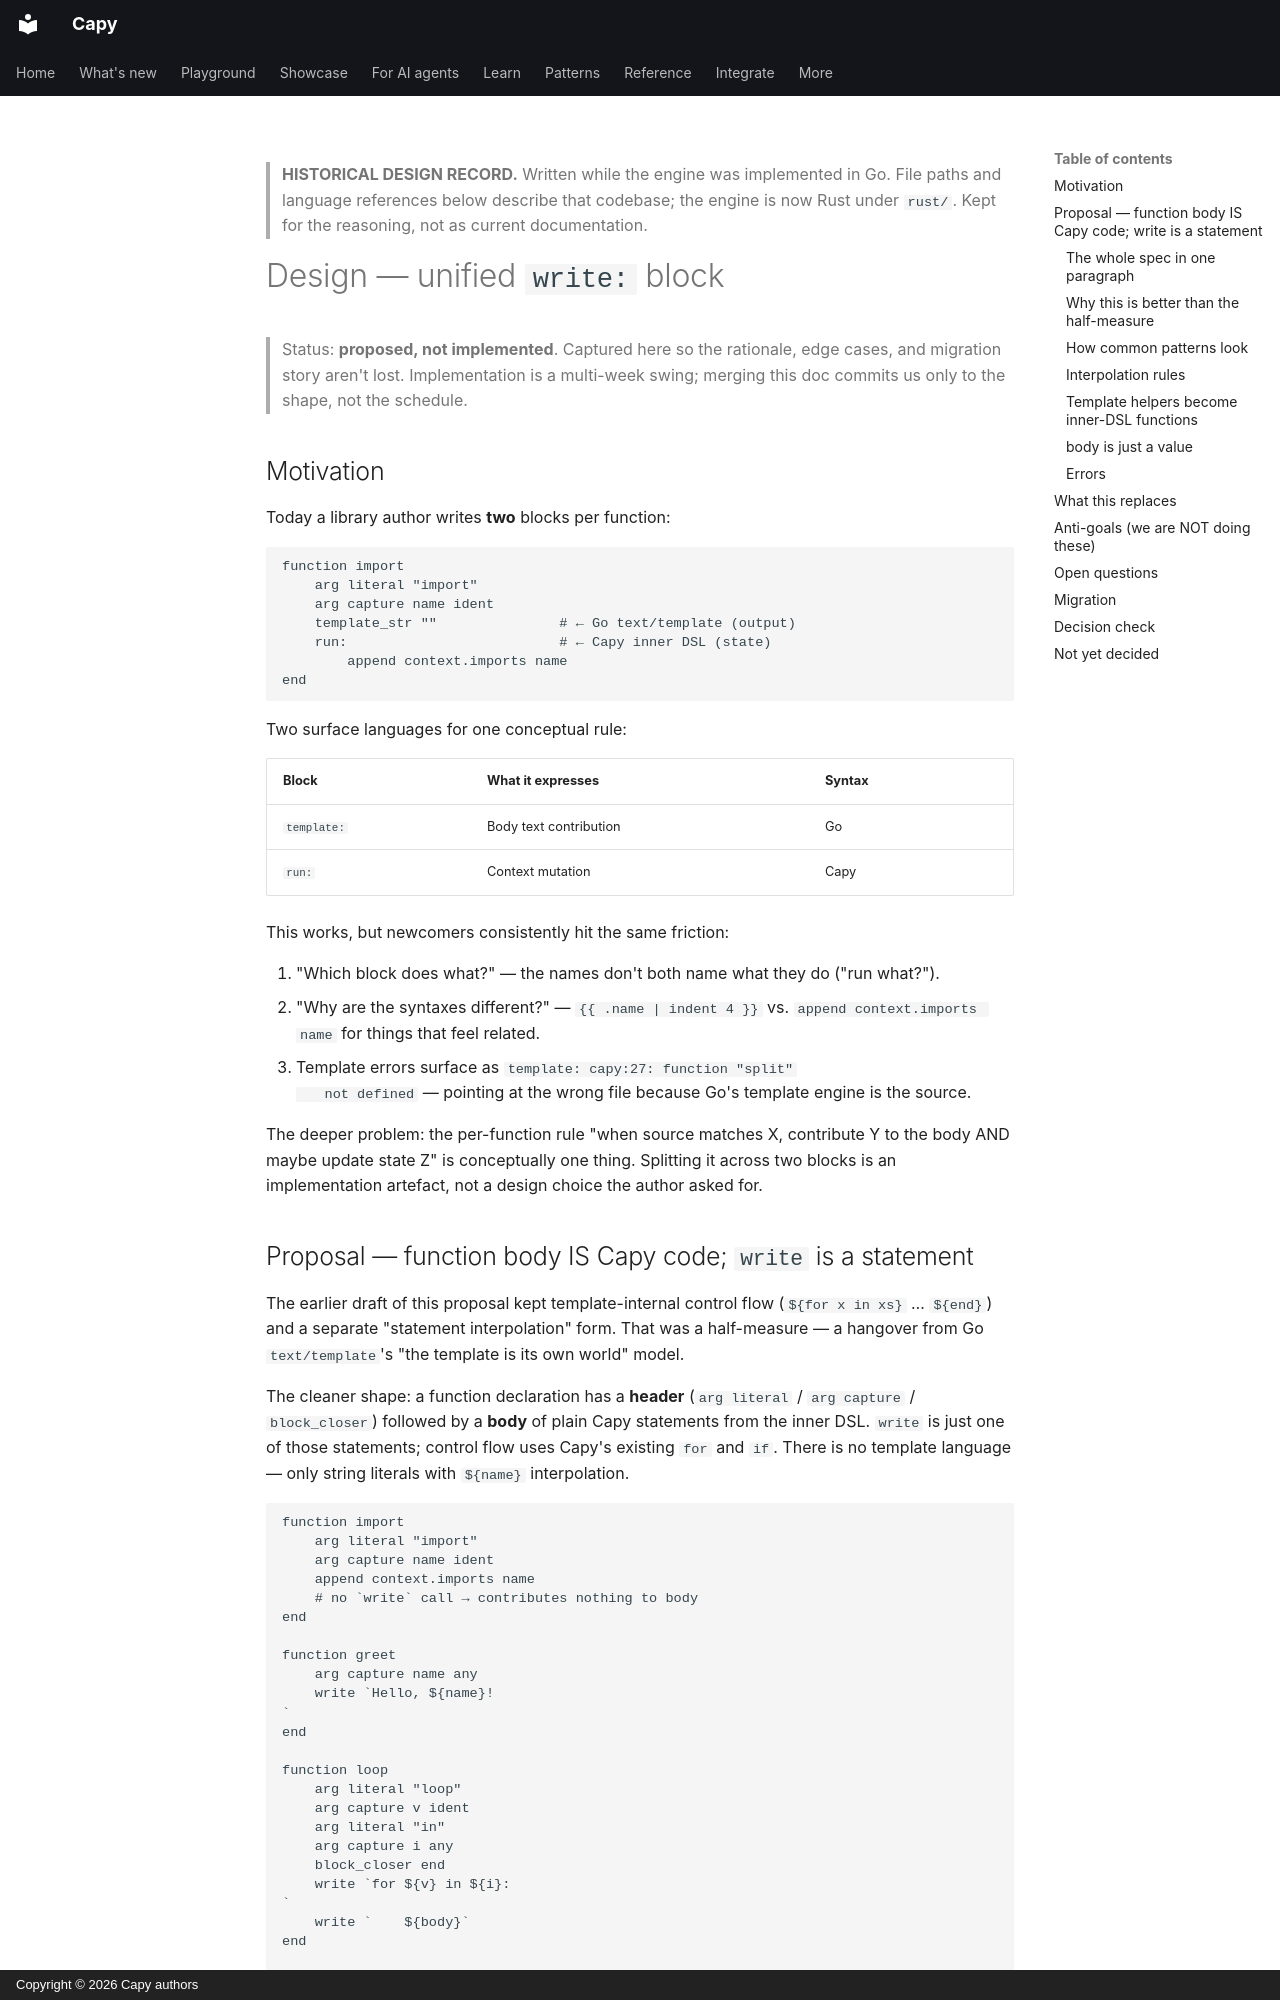

repository: olivierdevelops/capy · page: design/unified-write-block/index.html · generator: mkdocs · copyright: Copyright © 2026 Capy authors

> **HISTORICAL DESIGN RECORD.** Written while the engine was implemented in Go.
> File paths and language references below describe that codebase; the engine is
> now Rust under `rust/`. Kept for the reasoning, not as current documentation.

# Design — unified `write:` block

> Status: **proposed, not implemented**. Captured here so the
> rationale, edge cases, and migration story aren't lost.
> Implementation is a multi-week swing; merging this doc commits us
> only to the shape, not the schedule.

## Motivation

Today a library author writes **two** blocks per function:

```
function import
    arg literal "import"
    arg capture name ident
    template_str ""               # ← Go text/template (output)
    run:                          # ← Capy inner DSL (state)
        append context.imports name
end
```

Two surface languages for one conceptual rule:

| Block       | What it expresses                              | Syntax  |
|-------------|------------------------------------------------|---------|
| `template:` | Body text contribution                         | Go      |
| `run:`      | Context mutation                               | Capy    |

This works, but newcomers consistently hit the same friction:

1. "Which block does what?" — the names don't both name what they do
   ("run what?").
2. "Why are the syntaxes different?" — `{{ .name | indent 4 }}` vs.
   `append context.imports name` for things that feel related.
3. Template errors surface as `template: capy:27: function "split"
   not defined` — pointing at the wrong file because Go's template
   engine is the source.

The deeper problem: the per-function rule "when source matches X,
contribute Y to the body AND maybe update state Z" is conceptually
one thing. Splitting it across two blocks is an implementation
artefact, not a design choice the author asked for.

## Proposal — function body IS Capy code; `write` is a statement

The earlier draft of this proposal kept template-internal control
flow (`${for x in xs}` … `${end}`) and a separate "statement
interpolation" form. That was a half-measure — a hangover from Go
`text/template`'s "the template is its own world" model.

The cleaner shape: a function declaration has a **header**
(`arg literal` / `arg capture` / `block_closer`) followed by a
**body** of plain Capy statements from the inner DSL. `write` is
just one of those statements; control flow uses Capy's existing
`for` and `if`. There is no template language — only string
literals with `${name}` interpolation.

```
function import
    arg literal "import"
    arg capture name ident
    append context.imports name
    # no `write` call → contributes nothing to body
end

function greet
    arg capture name any
    write `Hello, ${name}!
`
end

function loop
    arg literal "loop"
    arg capture v ident
    arg literal "in"
    arg capture i any
    block_closer end
    write `for ${v} in ${i}:
`
    write `    ${body}`
end

file_template
    for imp in context.imports
        write `import ${imp}
`
    end
    write body
end
```
